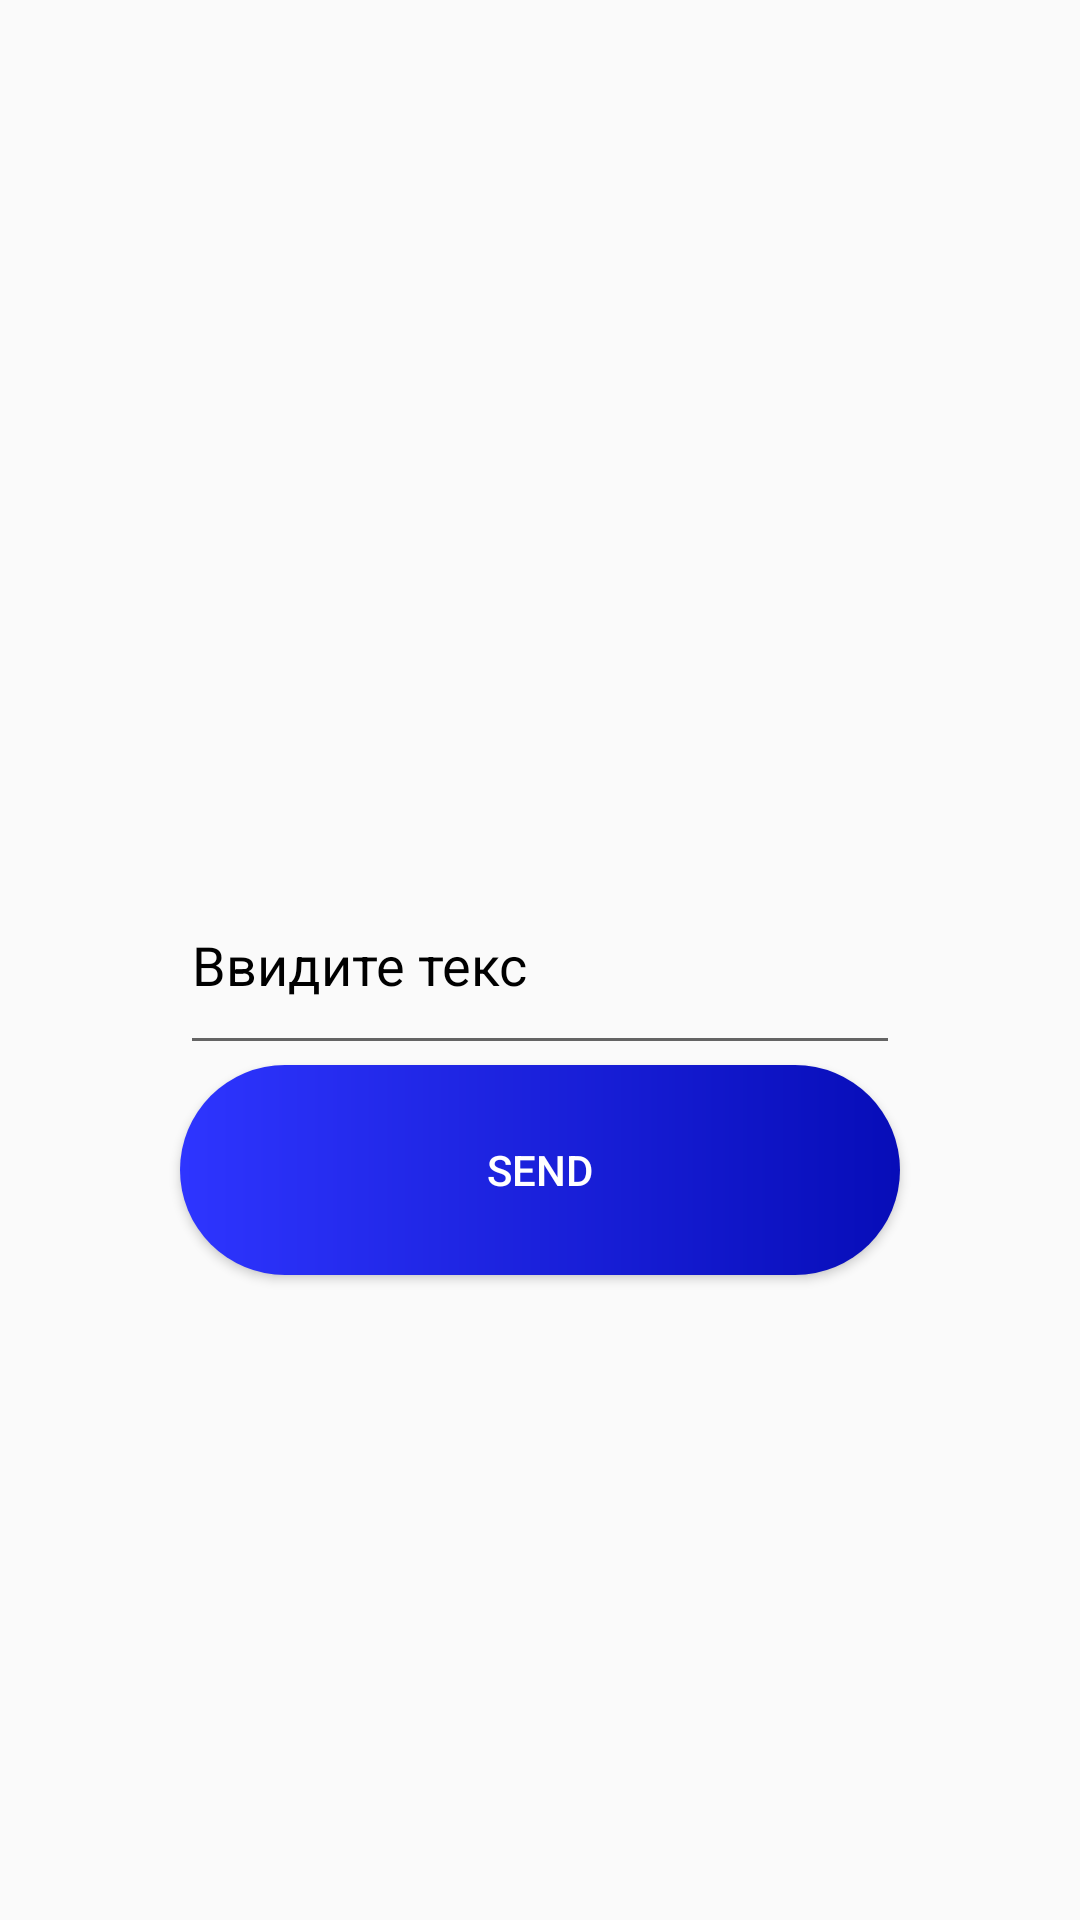

The Android layout XML behind this screen, and the referenced resources:
<!-- AndroidManifest.xml: application theme Theme.SecondLesson -->
<!-- res/layout/activity_main2.xml -->
<?xml version="1.0" encoding="utf-8"?>
<androidx.constraintlayout.widget.ConstraintLayout xmlns:android="http://schemas.android.com/apk/res/android"
    xmlns:app="http://schemas.android.com/apk/res-auto"
    xmlns:tools="http://schemas.android.com/tools"
    android:layout_width="match_parent"
    android:layout_height="match_parent"
    tools:context=".MainActivity2">


    <EditText
        android:layout_width="240dp"
        android:layout_height="70dp"
        app:layout_constraintBottom_toBottomOf="parent"
        app:layout_constraintLeft_toLeftOf="parent"
        app:layout_constraintRight_toRightOf="parent"
        app:layout_constraintTop_toTopOf="parent"
        android:hint="@string/Enter_text"

        android:textColorHint="@color/black"
        android:id="@+id/et_enter_text"


        />
    <Button
        android:id="@+id/btn_send_firstActivity"
        android:textColor="@color/white"
        android:background="@drawable/custom_buttom"
        android:layout_width="240dp"
        android:layout_height="70dp"
        app:layout_constraintTop_toBottomOf="@id/et_enter_text"
        app:layout_constraintRight_toRightOf="parent"
        app:layout_constraintLeft_toLeftOf="parent"
        android:text="send"


        />
</androidx.constraintlayout.widget.ConstraintLayout>
<!-- resources referenced by this layout -->
<resources>
  <!-- drawable custom_buttom (drawable) -->
  <?xml version="1.0" encoding="utf-8"?>
  <shape xmlns:android="http://schemas.android.com/apk/res/android">
  
  
      <gradient android:endColor="#070db8" android:startColor="#2e35ff" android:type="linear"
          />
      <corners android:radius="50sp" />
  </shape>
  <string name="Enter_text">Ввидите текс</string>
  <style name="Theme.SecondLesson" parent="Theme.AppCompat.Light.NoActionBar">
          
          <item name="colorPrimary">@color/purple_500</item>
          <item name="colorPrimaryVariant">@color/purple_700</item>
          <item name="colorOnPrimary">@color/white</item>
          
          <item name="colorSecondary">@color/teal_200</item>
          <item name="colorSecondaryVariant">@color/teal_700</item>
          <item name="colorOnSecondary">@color/black</item>
          
          <item name="android:statusBarColor" tools:targetApi="l">?attr/colorPrimaryVariant</item>
          
      </style>
  <!-- not gathered from this repository: default colours our renderer supplied (Android Studio template values) -->
  <color name="purple_500">#FF6200EE</color>
  <color name="purple_700">#FF3700B3</color>
  <color name="teal_200">#FF03DAC5</color>
  <color name="teal_700">#FF018786</color>
  <color name="black">#FF000000</color>
  <color name="white">#FFFFFFFF</color>
</resources>
